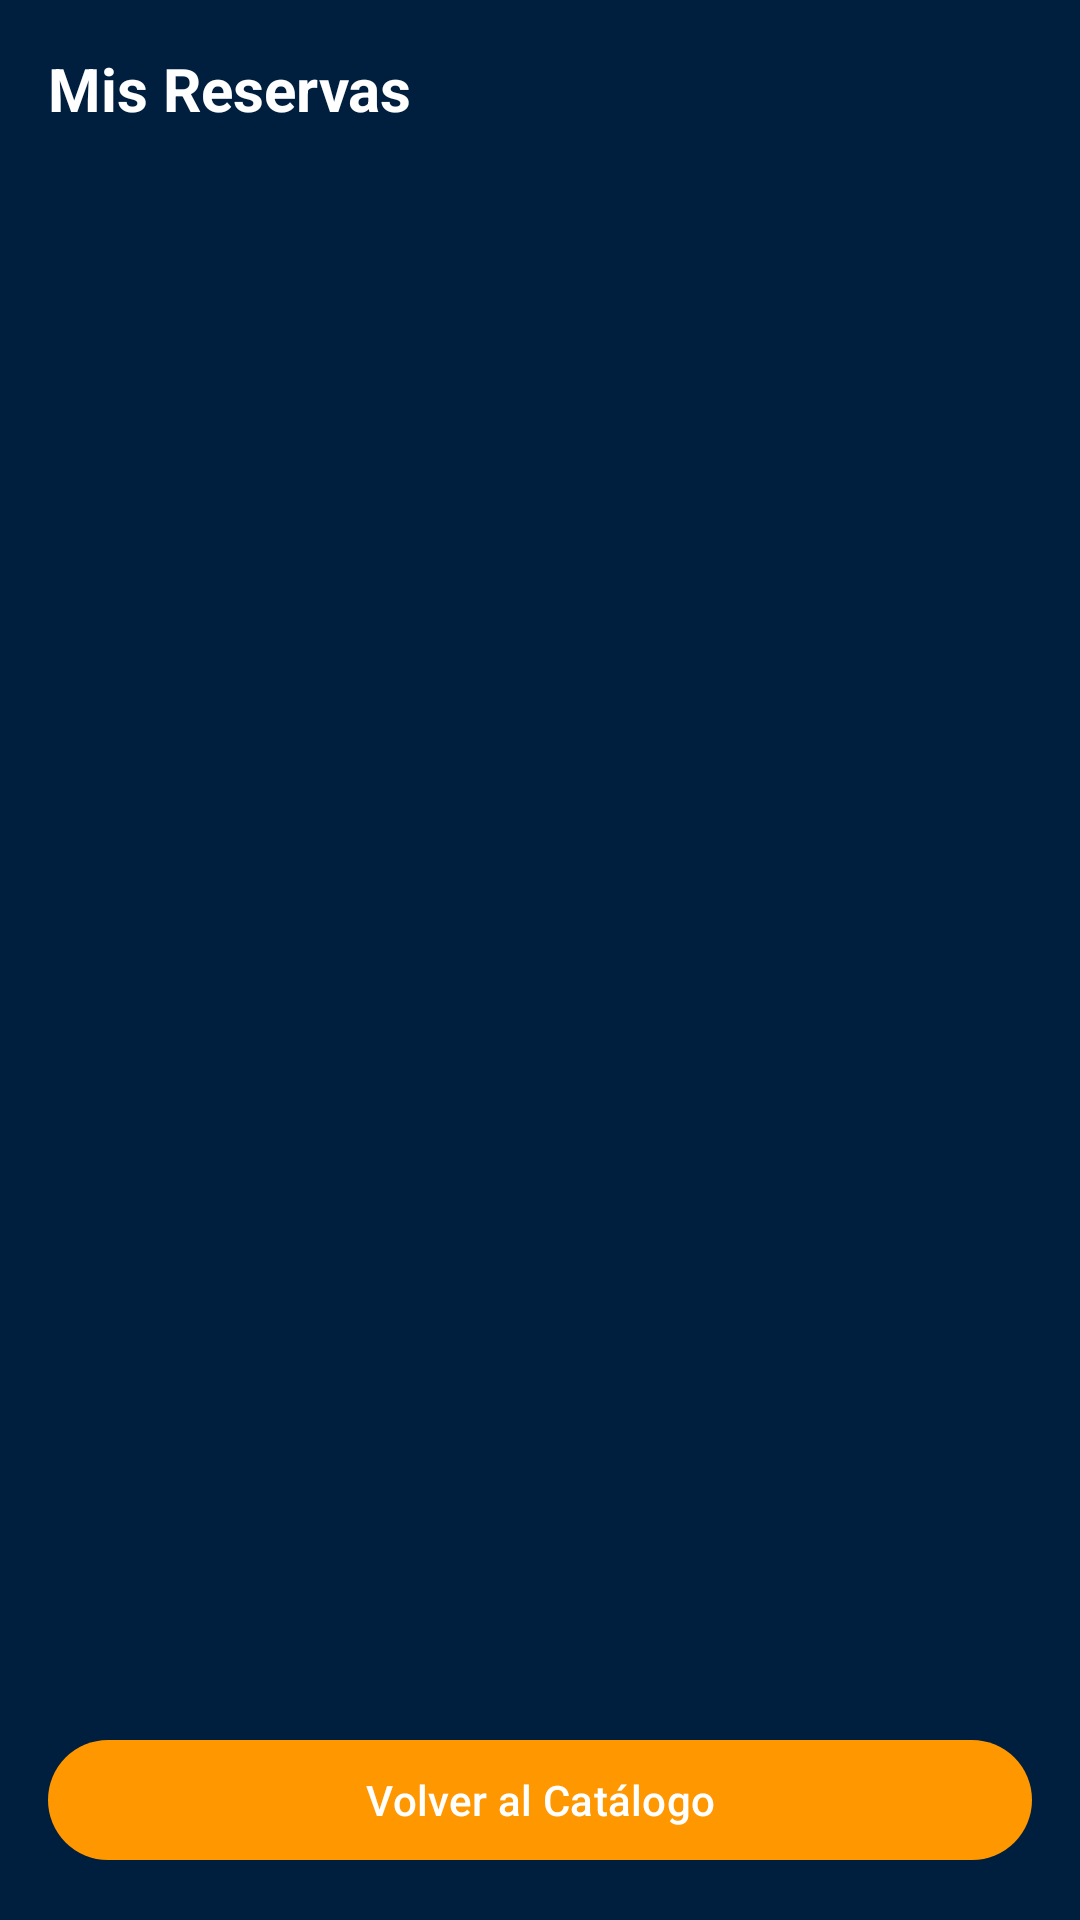

Android layout source for this screen:
<!-- AndroidManifest.xml: application theme Theme.FlotaApp -->
<!-- res/layout/activity_mis_reservas.xml -->
<?xml version="1.0" encoding="utf-8"?>
<androidx.constraintlayout.widget.ConstraintLayout
    xmlns:android="http://schemas.android.com/apk/res/android"
    xmlns:app="http://schemas.android.com/apk/res-auto"
    android:layout_width="match_parent"
    android:layout_height="match_parent"
    android:background="#001F3F">

    
    <TextView
        android:id="@+id/textTituloMisReservas"
        android:layout_width="wrap_content"
        android:layout_height="wrap_content"
        android:text="Mis Reservas"
        android:textSize="20sp"
        android:textColor="#FFFFFF"
        android:textStyle="bold"
        app:layout_constraintTop_toTopOf="parent"
        app:layout_constraintStart_toStartOf="parent"
        android:layout_margin="16dp"/>

        
    <androidx.recyclerview.widget.RecyclerView
        android:id="@+id/recyclerMisReservas"
        android:layout_width="0dp"
        android:layout_height="0dp"
        android:padding="8dp"
        app:layout_constraintTop_toBottomOf="@id/textTituloMisReservas"
        app:layout_constraintBottom_toTopOf="@id/btnVolverCatalogo"
        app:layout_constraintStart_toStartOf="parent"
        app:layout_constraintEnd_toEndOf="parent"/>

    
    <com.google.android.material.button.MaterialButton
        android:id="@+id/btnVolverCatalogo"
        android:layout_width="0dp"
        android:layout_height="wrap_content"
        android:text="Volver al Catálogo"
        android:textColor="#FFFFFF"
        app:backgroundTint="#FF9800"
        app:cornerRadius="24dp"
        app:layout_constraintBottom_toBottomOf="parent"
        app:layout_constraintStart_toStartOf="parent"
        app:layout_constraintEnd_toEndOf="parent"
        android:layout_margin="16dp"/>

</androidx.constraintlayout.widget.ConstraintLayout>
<!-- resources referenced by this layout -->
<resources>
  <style name="Theme.FlotaApp" parent="Base.Theme.FlotaApp" />
  <style name="Base.Theme.FlotaApp" parent="Theme.Material3.DayNight.NoActionBar">
          
          
      </style>
</resources>
